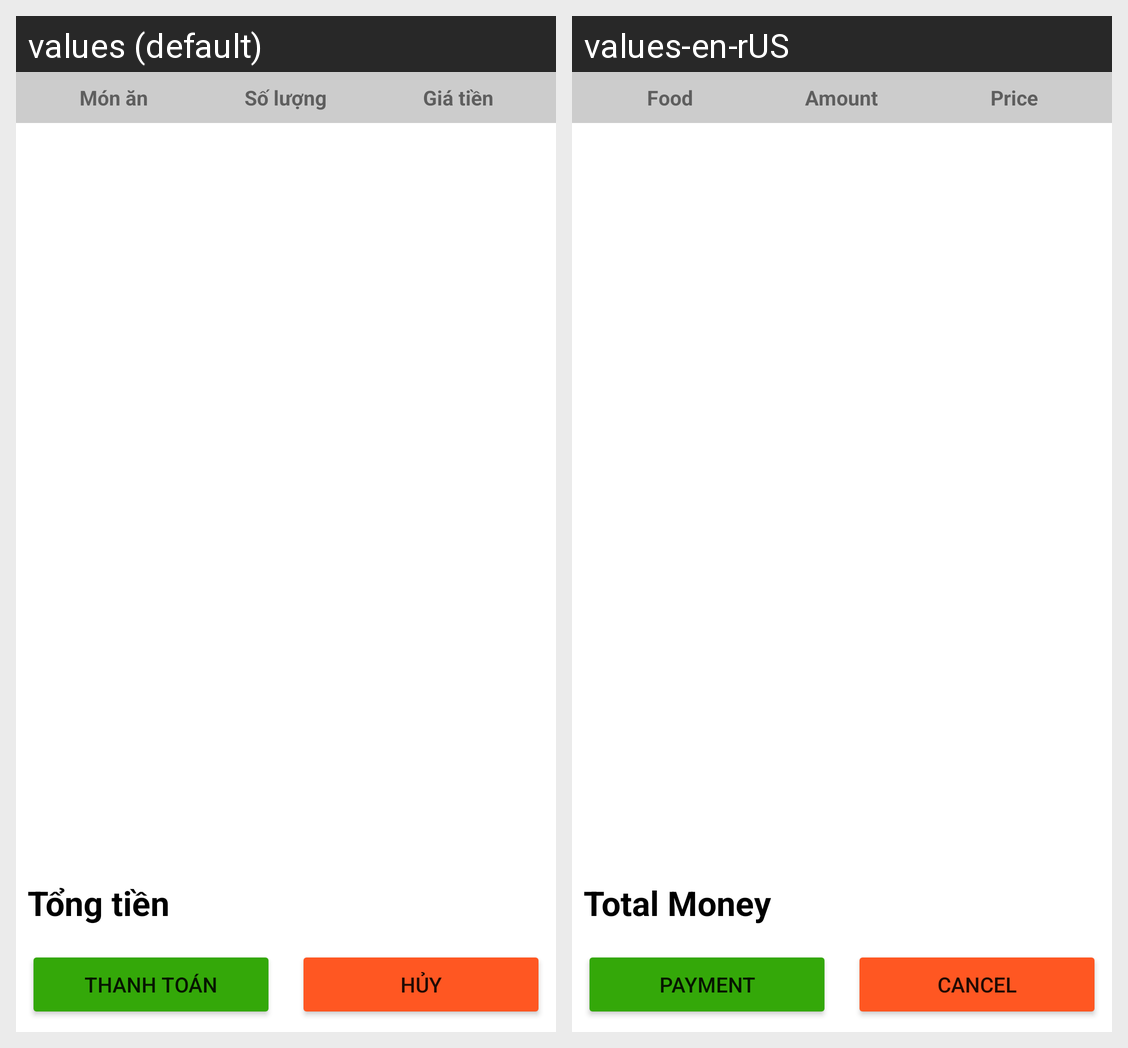

For this localized Android screen grid, give each drawn string resource with its value in every locale shown.
Android screen res/layout/activity_thanh_toan.xml rendered under 2 locales, left to right: values (default), values-en-rUS. Device: Nexus 5 (rendered at 1080×1920; each locale shown at half size, 540×960, under a caption strip naming it); theme Theme.OrderFood_SQLite.
Strings drawn on this screen, with the default value and each locale's value (text and hints the layout hard-codes, and strings that could not be matched under every locale, appear in the picture but are not listed):

Food
  values: Món ăn
  values-en-rUS: Food

soLuong
  values: Số lượng
  values-en-rUS: Amount

gia
  values: Giá tiền
  values-en-rUS: Price

tongTien
  values: Tổng tiền
  values-en-rUS: Total Money

thanhToan
  values: Thanh toán
  values-en-rUS: Payment

huy
  values: Hủy
  values-en-rUS: Cancel
